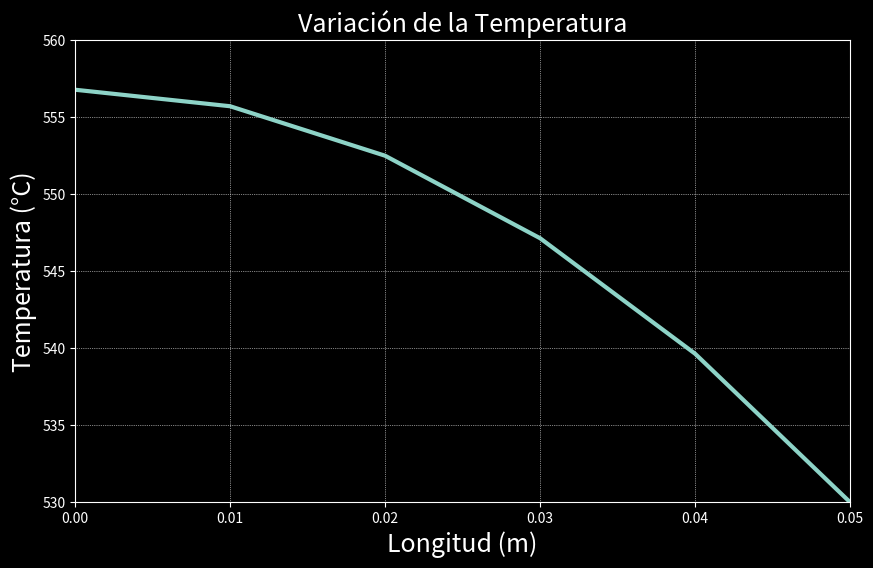

Source code (Python):
import numpy as np
import matplotlib.pyplot as plt

L=0.05
n=6
dx=L/(n-1)
x=np.linspace(0,L,n)
T=np.array(np.zeros(n))
e=600000
k=28
h=60
T_amb=30
tol=0.00001
error=1
iter=0

while error>tol:
    Told=np.copy(T)
    T[0]=Told[1]+(e*dx**2)/(2*k) 
    T[-1]=(h*T_amb+(k*Told[n-2]/dx)+(e*dx/2))/(h+(k/dx))
    
    for i in range(1,n-1):
        T[i]=0.5*(Told[i-1]+Told[i+1]+(e*dx**2/k))
    error=np.max(np.abs(np.array(Told-T)))
    iter=iter+1
    
np.set_printoptions(precision=2)
print("El vector de Temperaturas es:\n")
print(T)
print("\nNúmero de iteraciones: ", iter)

from matplotlib.pyplot import figure
plt.style.use("dark_background")
figure(figsize=(10,6))
plt.plot(x,T, linewidth=3)
plt.title("Variación de la Temperatura", fontsize=18)
plt.xlim(0,L)
plt.ylim(530,560)
plt.xlabel("Longitud (m)", fontsize=18)
plt.ylabel("Temperatura (°C)", fontsize=18)
plt.grid(linestyle=":", linewidth=0.5)
plt.show()

import pandas as pd
nodos=[0,1,2,3,4,5]
df = pd.DataFrame({"Nodo": nodos, "Temperatura (°C)": T})
pd.options.display.float_format = "{:,.2f}".format
#df.head()
print(df)
